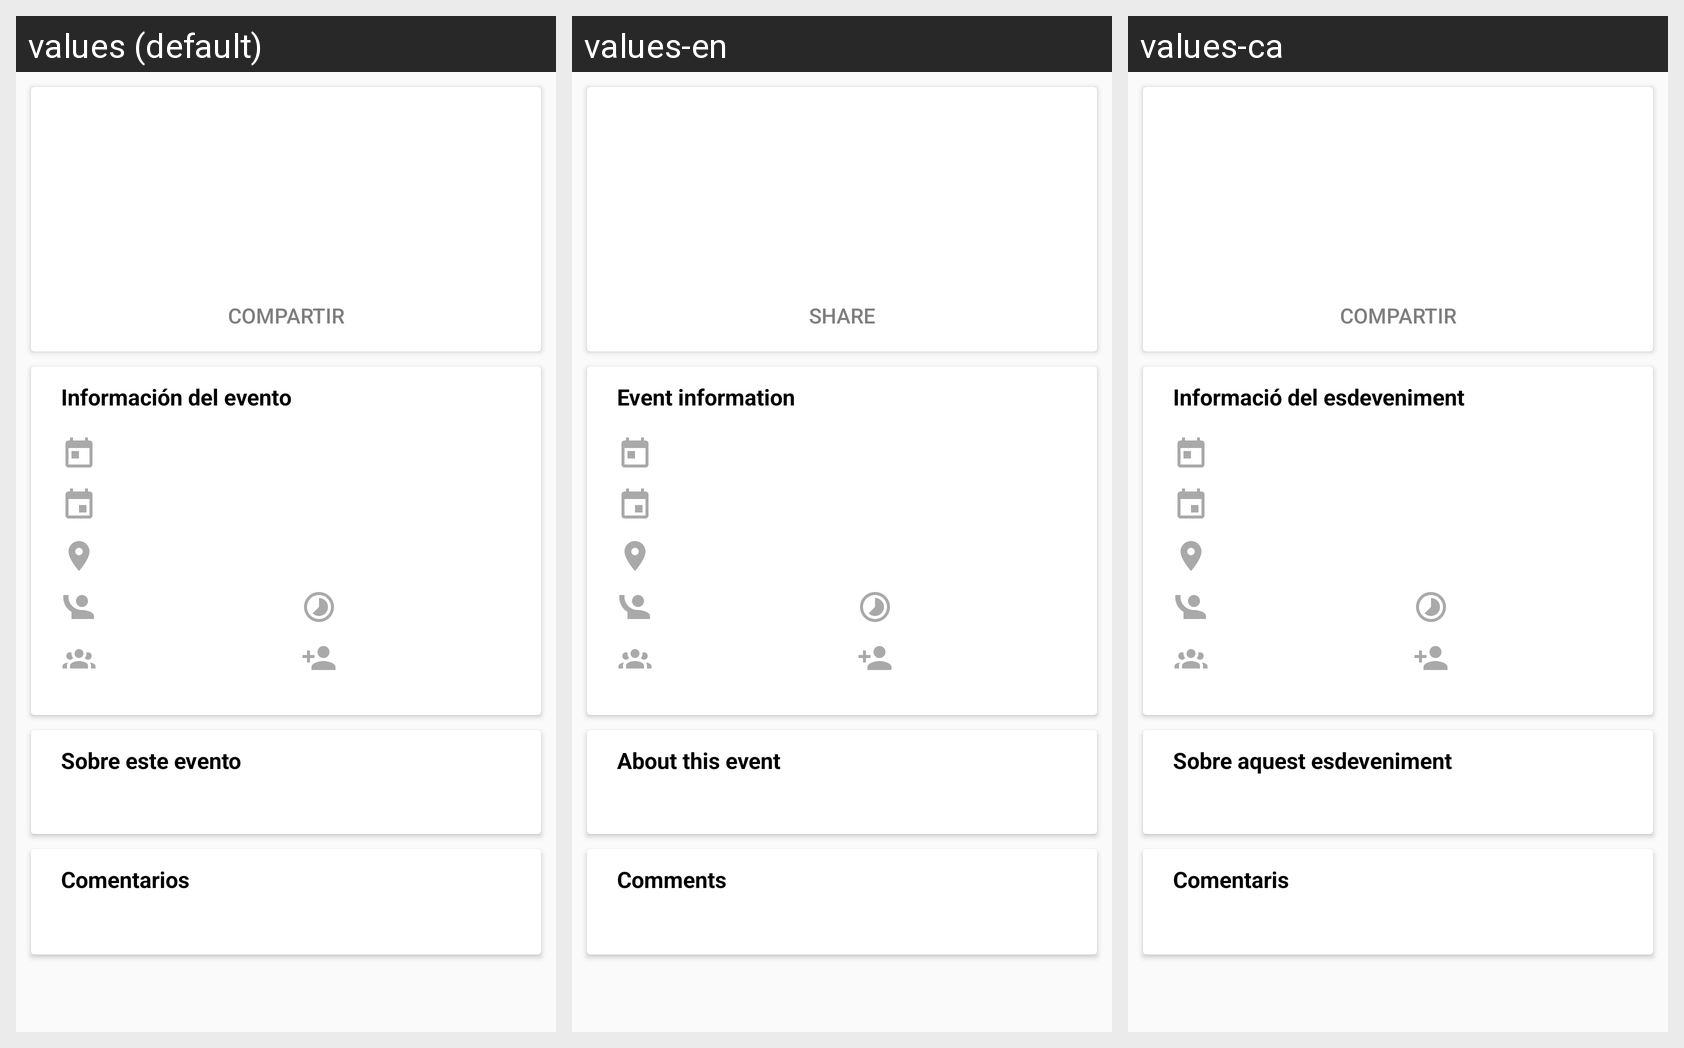

This grid shows one Android layout under several languages. Give, for every string resource on the screen, its name, the default text and each shown locale's text.
Android screen res/layout/fragment_event.xml rendered under 3 locales, left to right: values (default), values-en, values-ca. Device: Nexus 5 (rendered at 1080×1920; each locale shown at half size, 540×960, under a caption strip naming it); theme AppTheme.
Strings drawn on this screen, with the default value and each locale's value (text and hints the layout hard-codes, and strings that could not be matched under every locale, appear in the picture but are not listed):

invite
  values: Compartir
  values-en: Share
  values-ca: Compartir

information_event
  values: Información del evento
  values-en: Event information
  values-ca: Informació del esdeveniment

about_description
  values: Sobre este evento
  values-en: About this event
  values-ca: Sobre aquest esdeveniment

comments
  values: Comentarios
  values-en: Comments
  values-ca: Comentaris
